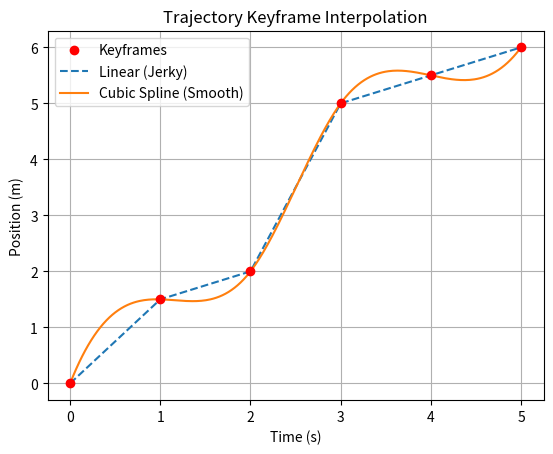

Source code (Python):
"""
BIT 2118: SCIENTIFIC COMPUTING
Task 13: Interpolation

B. Identify the input values and the mathematical operation performed.
- Input values: Sparse arrays of time and an object's X-position.
- Mathematical operations: `interp1d` and `CubicSpline` calculate intermediate points. Splines construct piecewise cubic polynomials ensuring smooth first and second derivatives.

C. Change at least one input/parameter and explain how the result changes.
- Change: Request interpolation at `t = 2.5` instead of `t = 1.5`.
- Result: The functions will output the mathematically interpolated position corresponding specifically to that new timestamp based on surrounding data points.

D. Explain the meaning of the output in words and interpret the graph where necessary.
- Output meaning: Fills in the missing frames of an animation/trajectory. The graph shows that linear interpolation creates jerky, straight-line movements between keyframes, while cubic splines create smooth, natural-looking curves.

E. Modify the program to solve a different but related real-world case.
- New Case: Animation and Robotics. Interpolating an object's trajectory between sparse "keyframes" to ensure smooth motion at a high frame rate.
"""
import numpy as np
from scipy.interpolate import interp1d, CubicSpline
import matplotlib.pyplot as plt

# Sparse Keyframes: Time (sec) and X-position
time_keyframes = np.array([0, 1, 2, 3, 4, 5], dtype=float)
x_position = np.array([0.0, 1.5, 2.0, 5.0, 5.5, 6.0])

linear = interp1d(time_keyframes, x_position, kind="linear")
cubic = CubicSpline(time_keyframes, x_position)

# High frame-rate interpolation (e.g., 60fps)
dense_time = np.linspace(0, 5, 300)
linear_path = linear(dense_time)
cubic_path = cubic(dense_time)

target_time = 1.5
print(f"Linear estimate at t={target_time}: {float(linear(target_time)):.2f}m")
print(f"Cubic estimate at t={target_time}: {float(cubic(target_time)):.2f}m")

plt.scatter(time_keyframes, x_position, color='red', label="Keyframes", zorder=5)
plt.plot(dense_time, linear_path, '--', label="Linear (Jerky)")
plt.plot(dense_time, cubic_path, label="Cubic Spline (Smooth)")
plt.xlabel("Time (s)")
plt.ylabel("Position (m)")
plt.title("Trajectory Keyframe Interpolation")
plt.legend()
plt.grid(True)
plt.savefig("task13_graph.png")
